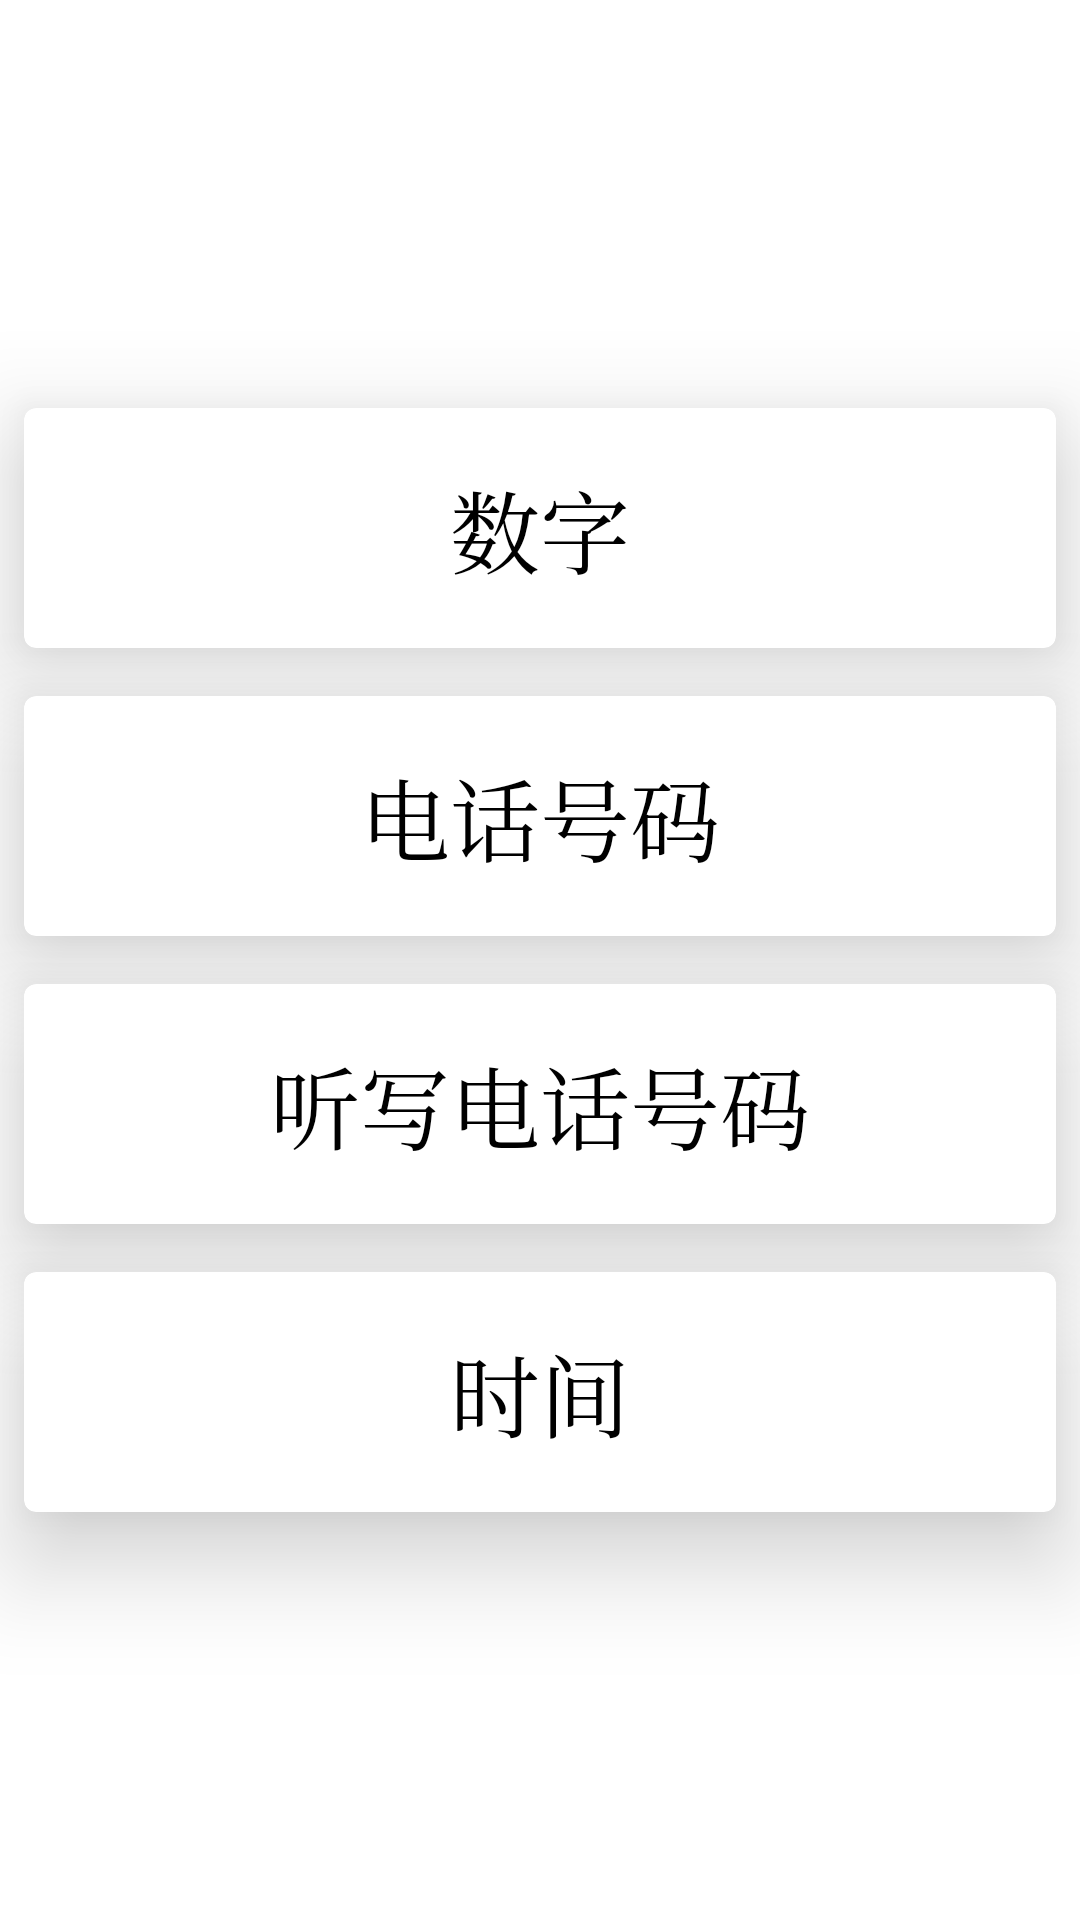

Here is an Android app screen rendered from its layout file. Give the layout XML and the strings, colors and styles it references.
<!-- AndroidManifest.xml: application theme AppTheme -->
<!-- res/layout/activity_type.xml -->
<?xml version="1.0" encoding="utf-8"?>
<LinearLayout xmlns:android="http://schemas.android.com/apk/res/android"
    xmlns:card_view="http://schemas.android.com/apk/res-auto"
    android:layout_width="match_parent"
    android:layout_height="match_parent"
    android:gravity="center"
    android:orientation="vertical">

    <android.support.v7.widget.CardView
        android:id="@+id/number_type_btn"
        android:layout_width="match_parent"
        android:layout_height="80dp"
        android:layout_gravity="center"
        android:layout_margin="8dp"
        android:stateListAnimator="@anim/press_float"
        card_view:cardCornerRadius="4dp"
        card_view:cardElevation="20dp">

        <TextView
            android:layout_width="wrap_content"
            android:layout_height="match_parent"
            android:layout_gravity="center_horizontal"
            android:elevation="10dp"
            android:gravity="center"
            android:text="数字"
            android:textSize="30dp" />

    </android.support.v7.widget.CardView>

    <android.support.v7.widget.CardView
        android:id="@+id/tele_btn"
        android:layout_width="match_parent"
        android:layout_height="80dp"
        android:layout_gravity="center"
        android:layout_margin="8dp"
        android:stateListAnimator="@anim/press_float"
        card_view:cardCornerRadius="4dp"
        card_view:cardElevation="20dp">

        <TextView
            android:layout_width="wrap_content"
            android:layout_height="match_parent"
            android:layout_gravity="center_horizontal"
            android:elevation="10dp"
            android:gravity="center"
            android:text="电话号码"
            android:textSize="30dp" />

    </android.support.v7.widget.CardView>

    <android.support.v7.widget.CardView
        android:id="@+id/tele_input_btn"
        android:layout_width="match_parent"
        android:layout_height="80dp"
        android:layout_gravity="center"
        android:layout_margin="8dp"
        android:stateListAnimator="@anim/press_float"
        card_view:cardCornerRadius="4dp"
        card_view:cardElevation="20dp">

        <TextView
            android:layout_width="wrap_content"
            android:layout_height="match_parent"
            android:layout_gravity="center_horizontal"
            android:elevation="10dp"
            android:gravity="center"
            android:text="听写电话号码"
            android:textSize="30dp" />
    </android.support.v7.widget.CardView>

    <android.support.v7.widget.CardView
        android:id="@+id/time_input_btn"
        android:layout_width="match_parent"
        android:layout_height="80dp"
        android:layout_gravity="center"
        android:layout_margin="8dp"
        android:stateListAnimator="@anim/press_float"
        card_view:cardCornerRadius="4dp"
        card_view:cardElevation="20dp">

        <TextView
            android:layout_width="wrap_content"
            android:layout_height="match_parent"
            android:layout_gravity="center_horizontal"
            android:elevation="10dp"
            android:gravity="center"
            android:text="时间"
            android:textSize="30dp" />
    </android.support.v7.widget.CardView>
</LinearLayout>
<!-- resources referenced by this layout -->
<resources>
  <style name="AppTheme" parent="Theme.AppCompat.Light.DarkActionBar">
          
  
          
          
          <item name="android:colorPrimary">@color/primary</item>
          
          <item name="android:colorPrimaryDark">@color/primary_dark</item>
          
          <item name="android:colorAccent">@color/accent</item>
          <item name="android:textColor">@color/text</item>
          <item name="android:windowBackground">@color/window_background</item>
          <item name="android:typeface">serif</item>
          <item name="windowActionBar">false</item>
          <item name="windowNoTitle">true</item>
      </style>
  <color name="primary">#9C27B0</color>
  <color name="primary_dark">#7B1FA2</color>
  <color name="accent">#7C4DFF</color>
  <color name="text">#000000</color>
  <color name="window_background">#FFFFFF</color>
</resources>
